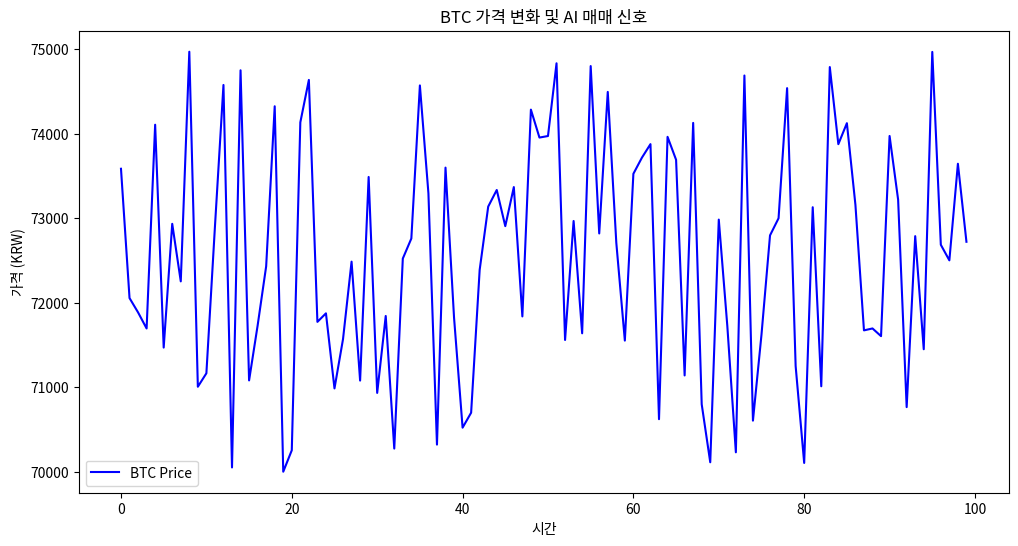

Reproduce this figure in Python.
# trade_signals.py
# AI 기반 매매 신호 패널 (RSI + MACD + LSTM 예측)
# 주석: 각 코드 라인의 설명을 자세하게 추가하였습니다.

# 필요한 라이브러리 임포트
import numpy as np
import matplotlib.pyplot as plt

# 매매 전략과 데이터 시뮬레이션을 위한 라이브러리
from datetime import datetime
import random

# AI 신호 패널 설정
ai_confidence = 87  # AI 신뢰도 (%)
risk_score = 35  # 리스크 점수 (%)
expected_return = 5  # 예상 수익률 (%)

# RSI, MACD, LSTM 신호를 생성하는 시뮬레이션 함수 정의
def calculate_rsi(prices, period=14):
    """RSI (상대강도지수) 계산 함수"""
    deltas = np.diff(prices)
    gains = deltas[deltas > 0].sum()
    losses = -deltas[deltas < 0].sum()
    rs = gains / losses if losses != 0 else 1
    rsi = 100 - (100 / (1 + rs))
    return rsi

def calculate_macd(prices):
    """MACD (이동평균 수렴 확산 지수) 계산"""
    short_ema = np.mean(prices[-12:])  # 12일 단기 이동평균
    long_ema = np.mean(prices[-26:])   # 26일 장기 이동평균
    macd = short_ema - long_ema
    signal_line = np.mean(prices[-9:])  # 9일 시그널 라인
    return macd, signal_line

def lstm_prediction(prices):
    """LSTM 예측 (모델 시뮬레이션)"""
    # 실제 AI 모델 대신 임의의 수치로 대체 (87% 신뢰도 반영)
    return random.uniform(0.85, 0.95)

# 매매 신호를 계산하는 함수
def generate_trade_signals(prices):
    """RSI, MACD, LSTM 기반의 매매 신호 생성"""
    rsi = calculate_rsi(prices)
    macd, signal_line = calculate_macd(prices)
    lstm_confidence = lstm_prediction(prices)

    # 매매 신호 결정 로직
    buy_signal = rsi < 30 and macd > signal_line and lstm_confidence > 0.87
    sell_signal = rsi > 70 and macd < signal_line

    # 결과 출력
    print(f"\n[ AI 매매 신호 패널 ]")
    print(f"AI 신뢰도: {ai_confidence}%")
    print(f"리스크 점수: {risk_score}%")
    print(f"RSI: {rsi:.2f} | MACD: {macd:.2f} | Signal Line: {signal_line:.2f}")
    print(f"LSTM 신뢰도: {lstm_confidence*100:.1f}%")
    print(f"매수 신호: {'✅ 발생' if buy_signal else '❌ 없음'}")
    print(f"매도 신호: {'✅ 발생' if sell_signal else '❌ 없음'}")

    return buy_signal, sell_signal

# 예제 데이터 (비트코인 가격 데이터 시뮬레이션)
prices = [random.uniform(70000, 75000) for _ in range(100)]

# 매매 신호 생성 및 실행
buy_signal, sell_signal = generate_trade_signals(prices)

# 데이터 시각화 (캔들차트 및 RSI, MACD)
plt.figure(figsize=(12, 6))
plt.plot(prices, label='BTC Price', color='blue')
plt.title('BTC 가격 변화 및 AI 매매 신호')
plt.xlabel('시간')
plt.ylabel('가격 (KRW)')
plt.legend()
plt.show()

# 매매 실행 시뮬레이션 (자동매매 옵션)
def execute_trade(buy_signal, sell_signal):
    """자동 매매 실행 함수"""
    if buy_signal:
        print("✅ 매수 실행: 0.05 BTC 구매 완료")
    elif sell_signal:
        print("✅ 매도 실행: 0.05 BTC 판매 완료")
    else:
        print("📉 신호 없음: 대기 중")

# 자동매매 실행 여부 (True일 경우 매매 자동 실행)
auto_trade = True

if auto_trade:
    execute_trade(buy_signal, sell_signal)
else:
    print("🔔 자동매매 OFF: 수동으로 거래를 진행해주세요.")

